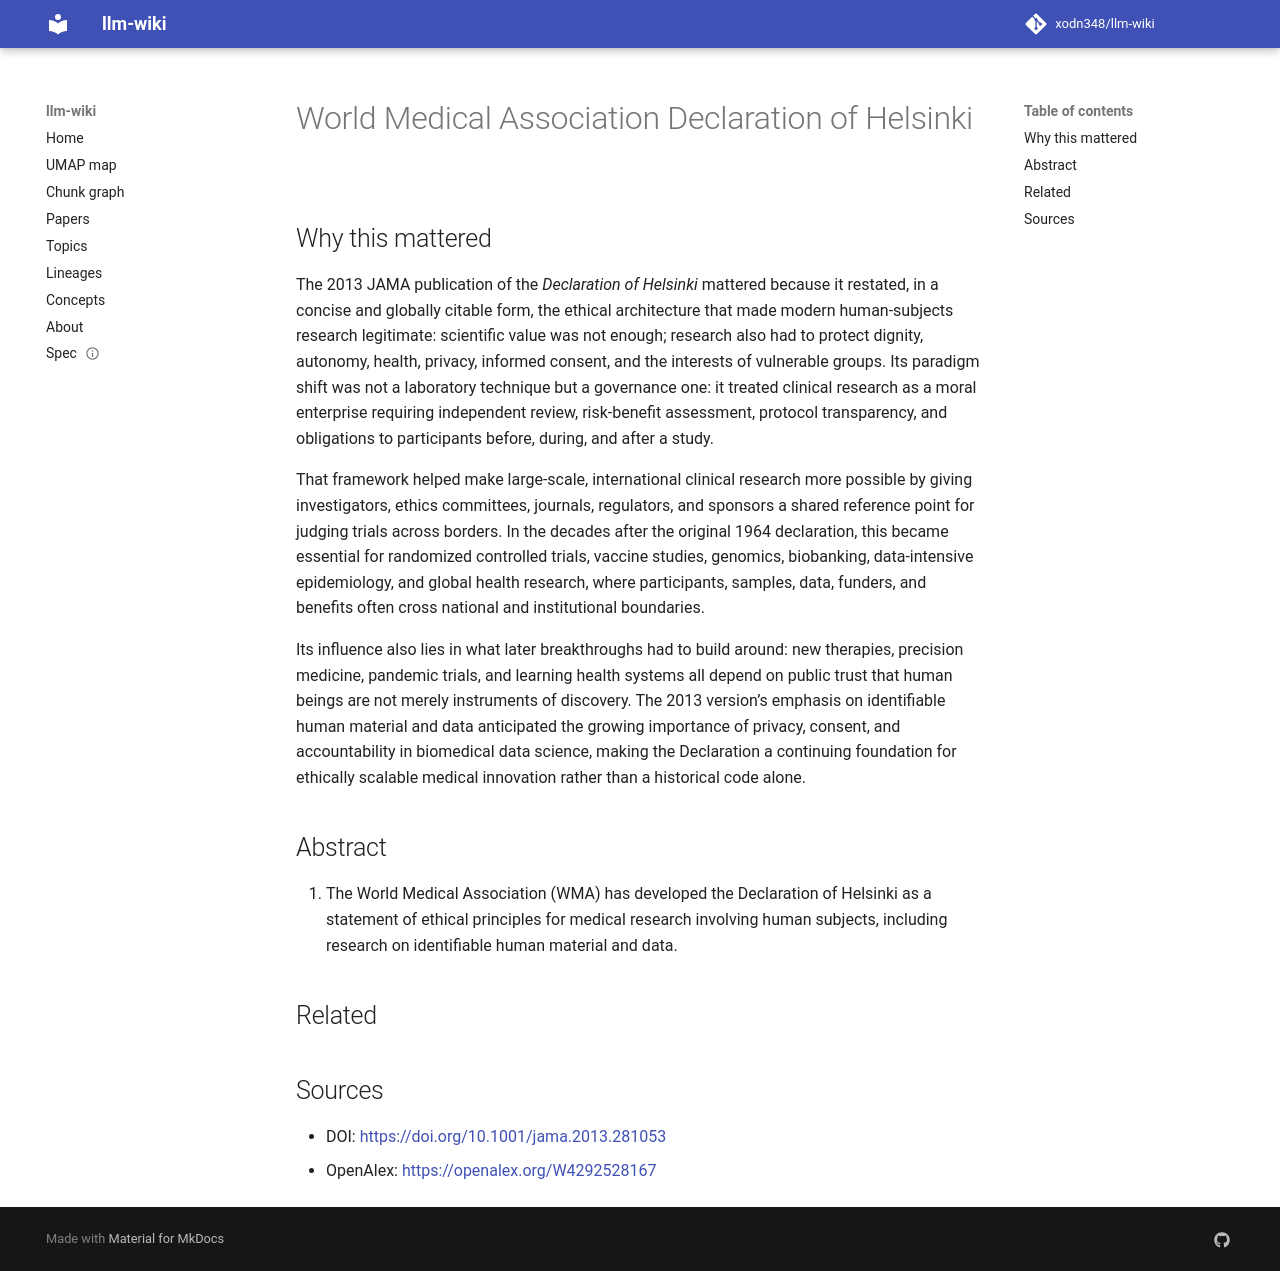

repository: xodn348/llm-wiki · page: paper/10_1001_jama_2013_281053/index.html · generator: mkdocs

---
title: World Medical Association Declaration of Helsinki
doi: 10.1001/jama.2013.281053
openalex_id: https://openalex.org/W4292528167
year: 2013
venue: JAMA
authors: '?'
citations: 28790
fleming_tier: true
concepts:
- Medicine
- Declaration of Helsinki
- Family medicine
- Declaration
- Association (psychology)
- Library science
- Law
- Informed consent
- Alternative medicine
- Pathology
---

# World Medical Association Declaration of Helsinki

## Why this mattered

The 2013 JAMA publication of the *Declaration of Helsinki* mattered because it restated, in a concise and globally citable form, the ethical architecture that made modern human-subjects research legitimate: scientific value was not enough; research also had to protect dignity, autonomy, health, privacy, informed consent, and the interests of vulnerable groups. Its paradigm shift was not a laboratory technique but a governance one: it treated clinical research as a moral enterprise requiring independent review, risk-benefit assessment, protocol transparency, and obligations to participants before, during, and after a study.

That framework helped make large-scale, international clinical research more possible by giving investigators, ethics committees, journals, regulators, and sponsors a shared reference point for judging trials across borders. In the decades after the original 1964 declaration, this became essential for randomized controlled trials, vaccine studies, genomics, biobanking, data-intensive epidemiology, and global health research, where participants, samples, data, funders, and benefits often cross national and institutional boundaries.

Its influence also lies in what later breakthroughs had to build around: new therapies, precision medicine, pandemic trials, and learning health systems all depend on public trust that human beings are not merely instruments of discovery. The 2013 version’s emphasis on identifiable human material and data anticipated the growing importance of privacy, consent, and accountability in biomedical data science, making the Declaration a continuing foundation for ethically scalable medical innovation rather than a historical code alone.

## Abstract

1. The World Medical Association (WMA) has developed the Declaration of Helsinki as a statement of ethical principles for medical research involving human subjects, including research on identifiable human material and data.


## Related



## Sources

- DOI: [https://doi.org/10.1001/jama.2013.281053](https://doi.org/10.1001/jama.2013.281053)
- OpenAlex: [https://openalex.org/W4292528167](https://openalex.org/W4292528167)
